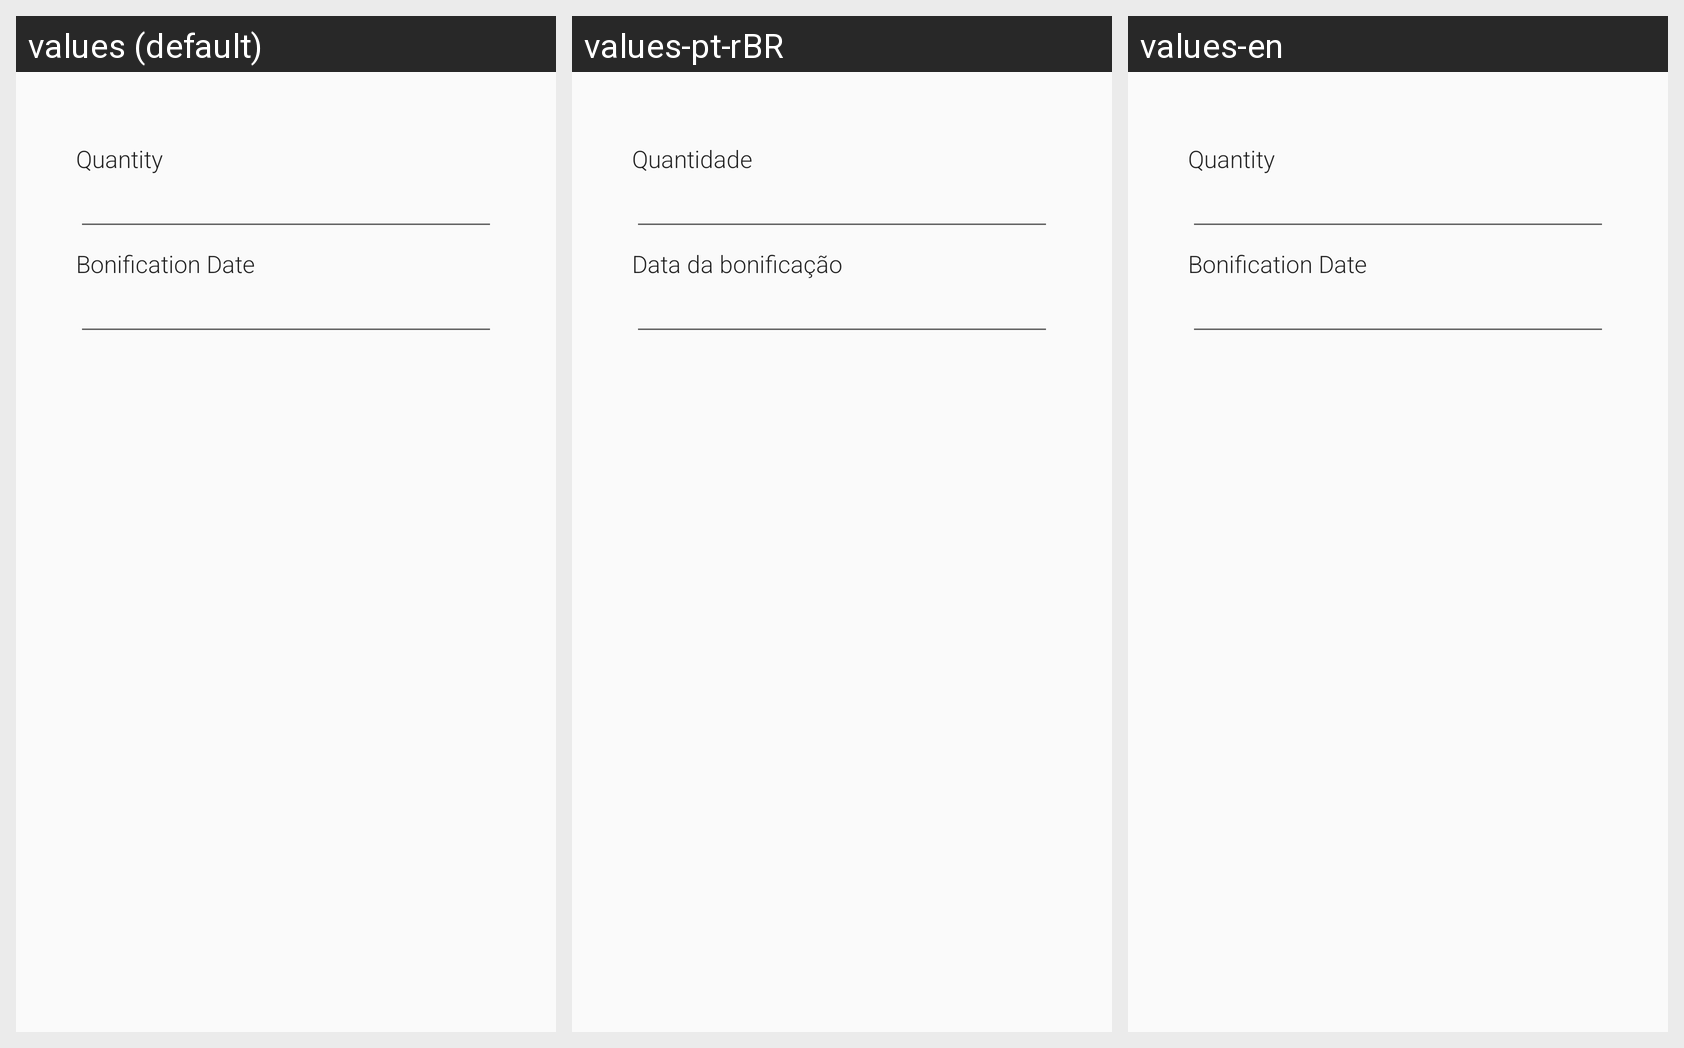

The same Android screen rendered under several of its app's locales, left to right. List the strings drawn on it with the default value and each locale's translation.
Android screen res/layout/fragment_bonification_form.xml rendered under 3 locales, left to right: values (default), values-pt-rBR, values-en. Device: Nexus 5 (rendered at 1080×1920; each locale shown at half size, 540×960, under a caption strip naming it); theme AppTheme.
Strings drawn on this screen, with the default value and each locale's value (text and hints the layout hard-codes, and strings that could not be matched under every locale, appear in the picture but are not listed):

quantity
  values: Quantity
  values-pt-rBR: Quantidade
  values-en: Quantity

bonification_date
  values: Bonification Date
  values-pt-rBR: Data da bonificação
  values-en: Bonification Date  [not translated; the default value is used]
